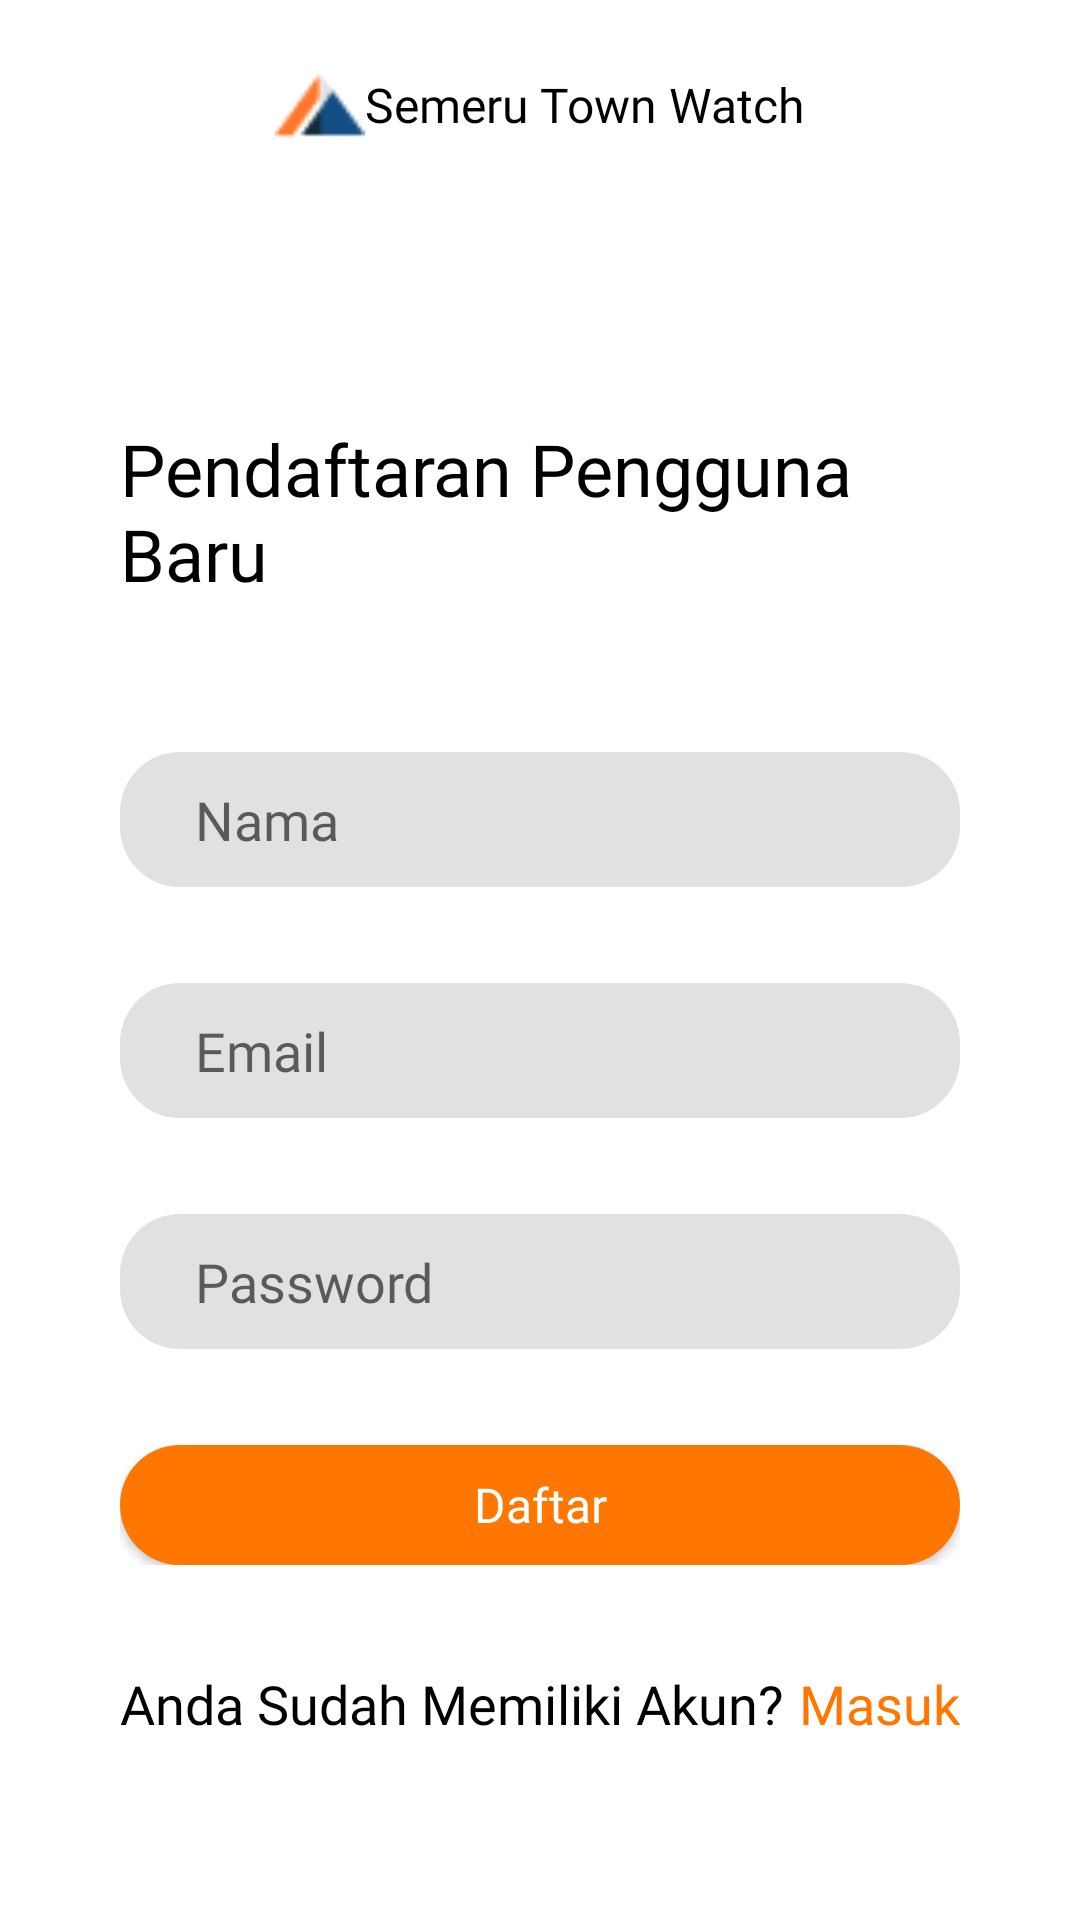

Produce the Android XML layout that renders to this screen, including the resource entries it uses.
<!-- AndroidManifest.xml: application theme Theme.TownWatchingSemeru -->
<!-- res/layout/fragment_register.xml -->
<?xml version="1.0" encoding="utf-8"?>
<RelativeLayout xmlns:android="http://schemas.android.com/apk/res/android"
    xmlns:tools="http://schemas.android.com/tools"
    android:layout_width="match_parent"
    android:layout_height="match_parent"
    xmlns:app="http://schemas.android.com/apk/res-auto"
    android:padding="20dp"
    tools:context=".presentation.register.RegisterFragment">

    <LinearLayout
        android:layout_width="match_parent"
        android:layout_height="wrap_content"
        android:paddingHorizontal="20dp"
        android:orientation="vertical">
        <LinearLayout
            android:layout_width="match_parent"
            android:layout_height="wrap_content"
            android:gravity="center_horizontal">
            <ImageView
                android:layout_width="30dp"
                android:layout_height="30dp"
                android:src="@drawable/app_logo_small"
                android:layout_gravity="center_horizontal"
                android:contentDescription="@string/image" />

            <TextView
                style="@style/TextViewSemeru"
                android:layout_gravity="center_vertical"
                android:text="@string/app_name"
                android:textSize="16sp" />
        </LinearLayout>


        <TextView
            style="@style/TextViewSemeru"
            android:text="@string/pendaftaran_pengguna_baru"
            android:textSize="24sp"
            android:layout_gravity="center_horizontal"
            android:layout_marginTop="90dp"
            android:layout_marginBottom="10dp"/>

        <EditText
            android:id="@+id/et_nama"
            style="@style/FormSemeru"
            android:hint="@string/nama_register"
            android:inputType="text"
            android:paddingHorizontal="25dp"
            android:layout_marginTop="40dp"
            android:autofillHints="emailAddress" />

        <TextView
            android:id="@+id/tv_alert_name"
            style="@style/TextViewSemeru"
            android:text="@string/password_minimal_6_karakter"
            android:textSize="14sp"
            android:textColor="@color/red"
            android:visibility="gone"
            />

        <EditText
            android:id="@+id/et_email"
            style="@style/FormSemeru"
            android:hint="@string/email"
            android:inputType="textEmailAddress"
            android:paddingHorizontal="25dp"
            android:layout_marginTop="32dp"
            android:autofillHints="emailAddress" />

        <TextView
            android:id="@+id/tv_alert_email"
            style="@style/TextViewSemeru"
            android:text="@string/password_minimal_6_karakter"
            android:textSize="14sp"
            android:textColor="@color/red"
            android:visibility="gone"
            />

        <EditText
            android:id="@+id/et_password"
            style="@style/FormSemeru"
            android:hint="@string/password"
            android:inputType="textPassword"
            android:paddingHorizontal="25dp"
            android:layout_marginTop="32dp"
            android:autofillHints="password" />

        <TextView
            android:id="@+id/tv_alert_password"
            style="@style/TextViewSemeru"
            android:text="@string/password_minimal_6_karakter"
            android:textSize="14sp"
            android:textColor="@color/red"
            android:visibility="gone"
            />

        <Button
            android:id="@+id/btn_register"
            style="@style/ButtonSemeru"
            android:layout_marginTop="32dp"
            android:paddingHorizontal="25dp"
            android:textSize="16sp"
            android:layout_gravity="center_horizontal"
            android:text="@string/daftar"/>
    </LinearLayout>

    <LinearLayout
        android:id="@+id/btn_login"
        android:layout_width="match_parent"
        android:layout_height="wrap_content"
        android:gravity="center_horizontal"
        android:layout_alignParentBottom="true"
        android:layout_marginBottom="40dp">
        <TextView
            style="@style/TextViewSemeru"
            android:text="@string/anda_sudah_memiliki_akun"
            android:textSize="18sp"/>

        <TextView
            style="@style/TextViewSemeru"
            android:text="@string/masuk"
            android:layout_marginStart="5dp"
            android:textColor="@color/orange_stw"
            android:textSize="18sp"/>
    </LinearLayout>

</RelativeLayout>
<!-- resources referenced by this layout -->
<resources>
  <color name="orange_stw">#ff7700</color>
  <color name="red">#CF0A0A</color>
  <!-- drawable app_logo_small: png bitmap (drawable, 657 bytes) -->
  <string name="anda_sudah_memiliki_akun">Anda Sudah Memiliki Akun?</string>
  <string name="app_name">Semeru Town Watch</string>
  <string name="daftar"> Daftar</string>
  <string name="email">Email</string>
  <string name="image">image</string>
  <string name="masuk">Masuk</string>
  <string name="nama_register">Nama</string>
  <string name="password">Password</string>
  <string name="password_minimal_6_karakter">Password minimal 6 karakter</string>
  <string name="pendaftaran_pengguna_baru">Pendaftaran Pengguna Baru</string>
  <style name="ButtonSemeru">
          <item name="android:layout_width">match_parent</item>
          <item name="android:layout_height">40dp</item>
          <item name="android:background">@drawable/style_button_stw</item>
          <item name="android:fontFamily">@font/inter_semibold</item>
          <item name="android:textAllCaps">false</item>
          <item name="android:textColor">@color/white</item>
      </style>
  <style name="FormSemeru">
          <item name="android:layout_width">match_parent</item>
          <item name="android:layout_height">45dp</item>
          <item name="android:background">@drawable/style_box_rounded</item>
          <item name="android:fontFamily">@font/roboto_black</item>
      </style>
  <style name="TextViewSemeru">
          <item name="android:layout_width">wrap_content</item>
          <item name="android:layout_height">wrap_content</item>
          <item name="android:fontFamily">@font/inter_regular</item>
          <item name="android:textColor">@color/black</item>
      </style>
  <style name="Theme.TownWatchingSemeru" parent="Theme.MaterialComponents.DayNight.NoActionBar">
          
          <item name="colorPrimary">@color/orange_stw</item>
          <item name="colorPrimaryVariant">@color/white</item>
          <item name="colorOnPrimary">@color/black</item>
          
          <item name="colorSecondary">@color/orange_stw</item>
          <item name="colorSecondaryVariant">@color/white</item>
          <item name="colorOnSecondary">@color/black</item>
          
          <item name="android:statusBarColor">@android:color/transparent</item>
          
          <item name="bottomSheetDialogTheme">@style/AppBottomSheetDialogTheme</item>
          
          <item name="android:windowTranslucentStatus">true</item>
          <item name="android:windowTranslucentNavigation">true</item>
      </style>
  <!-- drawable style_button_stw (drawable) -->
  <?xml version="1.0" encoding="utf-8"?>
  <shape xmlns:android="http://schemas.android.com/apk/res/android">
      <solid android:color="@color/orange_stw"/>
      <corners android:radius="20dp"/>
  </shape>
  <color name="white">#FFFFFFFF</color>
  <!-- drawable style_box_rounded (drawable) -->
  <?xml version="1.0" encoding="utf-8"?>
  <shape xmlns:android="http://schemas.android.com/apk/res/android">
      <corners android:radius="20dp"/>
      <solid android:color="@color/gray_stw"/>
  </shape>
  <color name="black">#FF000000</color>
  <style name="AppBottomSheetDialogTheme" parent="Theme.Design.Light.BottomSheetDialog">
          <item name="bottomSheetStyle">@style/AppModalStyle</item>
      </style>
  <color name="gray_stw">#E1E1E1</color>
  <style name="AppModalStyle" parent="Widget.Design.BottomSheet.Modal">
          <item name="android:background">@drawable/style_bottom_sheet</item>
      </style>
</resources>
